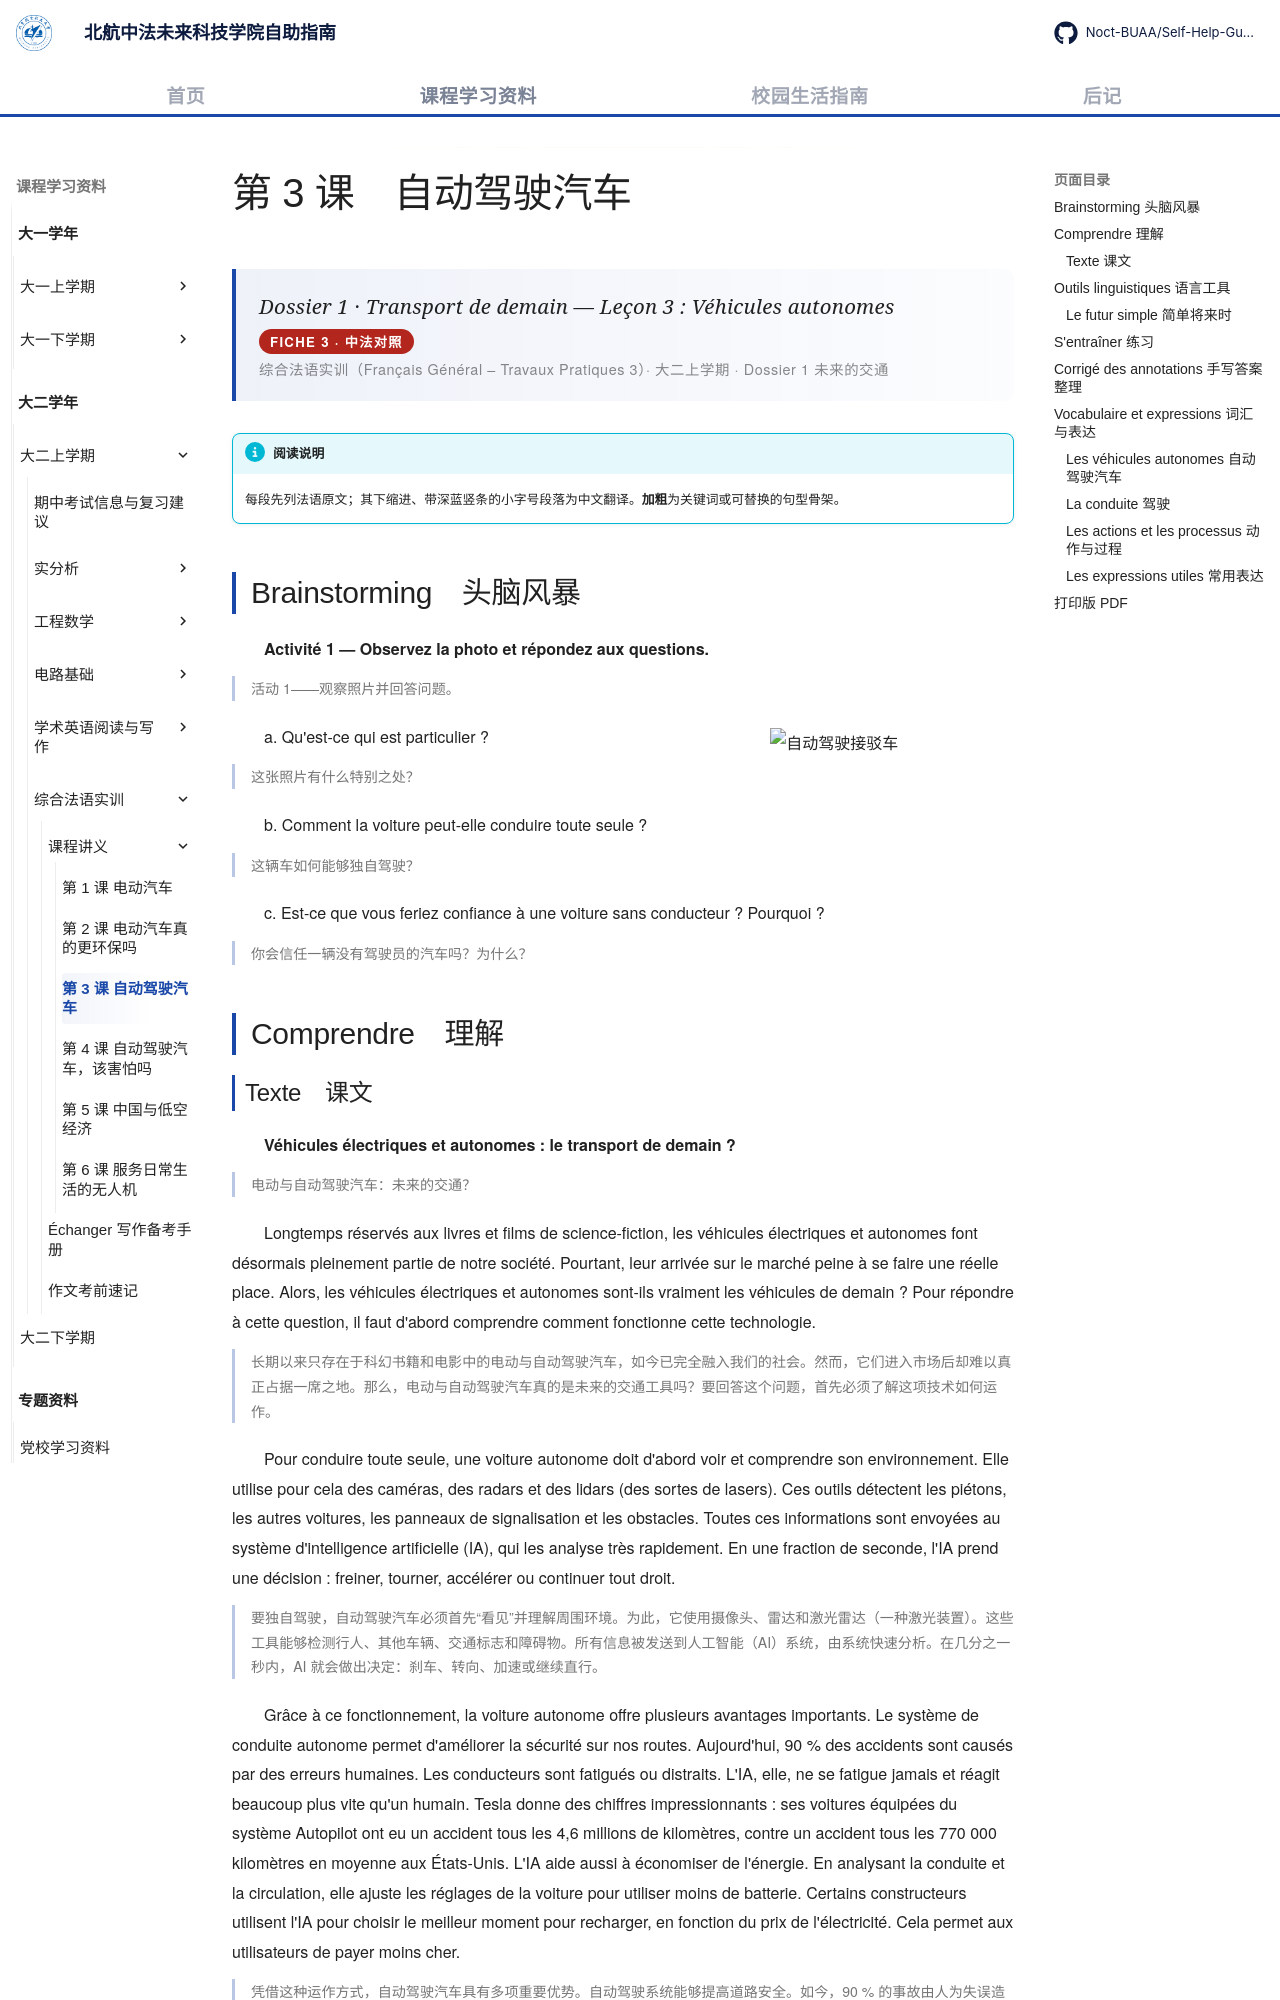

repository: Noct-BUAA/Self-Help-Guide-of-BIFAST-BUAA · page: courses/year2/semester1/综合法语实训/课程讲义/03-vehicules-autonomes/index.html · generator: mkdocs

---
title: 第 3 课 自动驾驶汽车
comments: true
---

# 第 3 课　自动驾驶汽车

<div class="lecture-hero">
<p class="lecture-hero__fr">Dossier 1 · Transport de demain — Leçon 3 : Véhicules autonomes</p>
<p class="lecture-badge">FICHE 3 · 中法对照</p>
<p class="lecture-hero__meta">综合法语实训（Français Général – Travaux Pratiques 3）· 大二上学期 · Dossier 1 未来的交通</p>
</div>

!!! info "阅读说明"

    每段先列法语原文；其下缩进、带深蓝竖条的小字号段落为中文翻译。<strong>加粗</strong>为关键词或可替换的句型骨架。

## Brainstorming　头脑风暴

**Activité 1 — Observez la photo et répondez aux questions.**

活动 1——观察照片并回答问题。
{: .zh }

<span class="lecture-figure lecture-figure--float-right"><img class="fig-raster" src="../../../../../../assets/images/lectures/francais-general-tp3/lesson3/shuttle.png" alt="自动驾驶接驳车"></span>

a. Qu'est-ce qui est particulier ?

这张照片有什么特别之处？
{: .zh }

b. Comment la voiture peut-elle conduire toute seule ?

这辆车如何能够独自驾驶？
{: .zh }

c. Est-ce que vous feriez confiance à une voiture sans conducteur ? Pourquoi ?

你会信任一辆没有驾驶员的汽车吗？为什么？
{: .zh }

## Comprendre　理解
